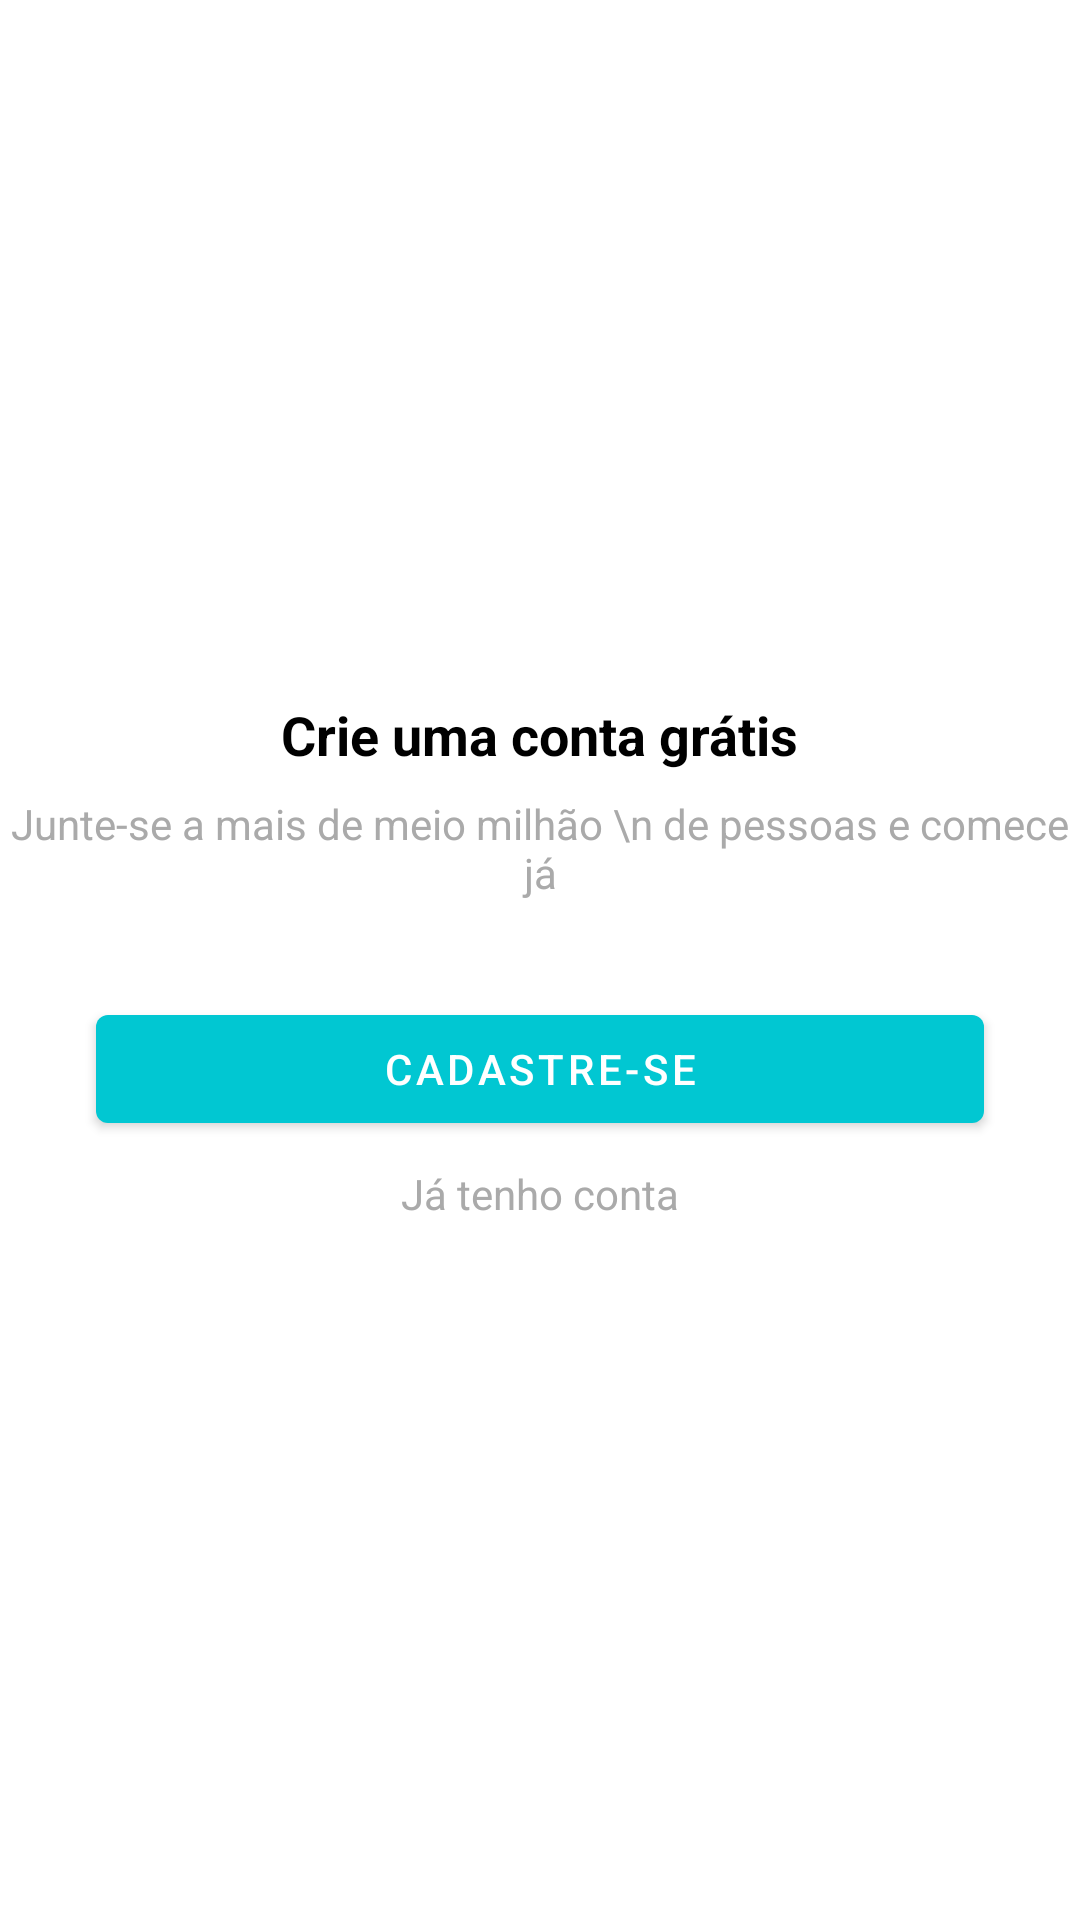

Write the Android layout XML for this screen, with the resource values it uses.
<!-- AndroidManifest.xml: application theme Theme.Organizze -->
<!-- res/layout/intro_cadastro.xml -->
<?xml version="1.0" encoding="utf-8"?>
<androidx.constraintlayout.widget.ConstraintLayout xmlns:android="http://schemas.android.com/apk/res/android"
    xmlns:app="http://schemas.android.com/apk/res-auto"
    xmlns:tools="http://schemas.android.com/tools"
    android:layout_width="match_parent"
    android:layout_height="match_parent">

    <Button
        android:id="@+id/button"
        android:layout_width="0dp"
        android:layout_height="wrap_content"
        android:layout_marginStart="32dp"
        android:layout_marginLeft="32dp"
        android:layout_marginTop="32dp"
        android:layout_marginEnd="32dp"
        android:layout_marginRight="32dp"
        android:layout_marginBottom="8dp"
        android:onClick="btRegister"
        android:text="Cadastre-se"
        app:backgroundTint="@color/primary"
        app:layout_constraintBottom_toTopOf="@+id/textView5"
        app:layout_constraintEnd_toEndOf="parent"
        app:layout_constraintHorizontal_bias="0.5"
        app:layout_constraintStart_toStartOf="parent"
        app:layout_constraintTop_toBottomOf="@+id/textView4"
        app:layout_constraintVertical_chainStyle="packed" />

    <TextView
        android:id="@+id/textView4"
        android:layout_width="wrap_content"
        android:layout_height="wrap_content"
        android:gravity="center"
        android:text="Junte-se a mais de meio milhão \n de pessoas e comece já"
        android:textColor="@android:color/darker_gray"
        app:layout_constraintBottom_toTopOf="@+id/button"
        app:layout_constraintEnd_toEndOf="parent"
        app:layout_constraintHorizontal_bias="0.5"
        app:layout_constraintStart_toStartOf="parent"
        app:layout_constraintTop_toBottomOf="@+id/textView3"
        app:layout_constraintVertical_chainStyle="packed" />

    <TextView
        android:id="@+id/textView3"
        android:layout_width="wrap_content"
        android:layout_height="wrap_content"
        android:layout_marginBottom="8dp"
        android:text="Crie uma conta grátis"
        android:textColor="@color/black"
        android:textSize="18sp"
        android:textStyle="bold"
        app:layout_constraintBottom_toTopOf="@+id/textView4"
        app:layout_constraintEnd_toEndOf="parent"
        app:layout_constraintHorizontal_bias="0.5"
        app:layout_constraintStart_toStartOf="parent"
        app:layout_constraintTop_toTopOf="parent"
        app:layout_constraintVertical_chainStyle="packed" />

    <TextView
        android:id="@+id/textView5"
        android:layout_width="wrap_content"
        android:layout_height="wrap_content"
        android:onClick="btEnter"
        android:text="Já tenho conta"
        android:textColor="@android:color/darker_gray"
        app:layout_constraintBottom_toBottomOf="parent"
        app:layout_constraintEnd_toEndOf="parent"
        app:layout_constraintHorizontal_bias="0.5"
        app:layout_constraintStart_toStartOf="parent"
        app:layout_constraintTop_toBottomOf="@+id/button"
        app:layout_constraintVertical_chainStyle="packed" />
</androidx.constraintlayout.widget.ConstraintLayout>
<!-- resources referenced by this layout -->
<resources>
  <color name="black">#FF000000</color>
  <color name="primary">#01C7D2</color>
  <style name="Theme.Organizze" parent="Theme.MaterialComponents.DayNight.DarkActionBar">
          
          <item name="colorPrimary">@color/primary</item>
          <item name="colorPrimaryVariant">@color/primary_dark</item>
          <item name="colorOnPrimary">@color/white</item>
          
          <item name="colorSecondary">@color/secondary</item>
          <item name="colorSecondaryVariant">@color/secondary_dark</item>
          <item name="colorOnSecondary">@color/black</item>
          
          <item name="android:statusBarColor" tools:targetApi="l">?attr/colorPrimaryVariant</item>
          \
      </style>
  <color name="primary_dark">#00B2BC</color>
  <color name="white">#FFFFFFFF</color>
  <color name="secondary">#FF706A</color>
  <color name="secondary_dark">#B34D4A</color>
</resources>
